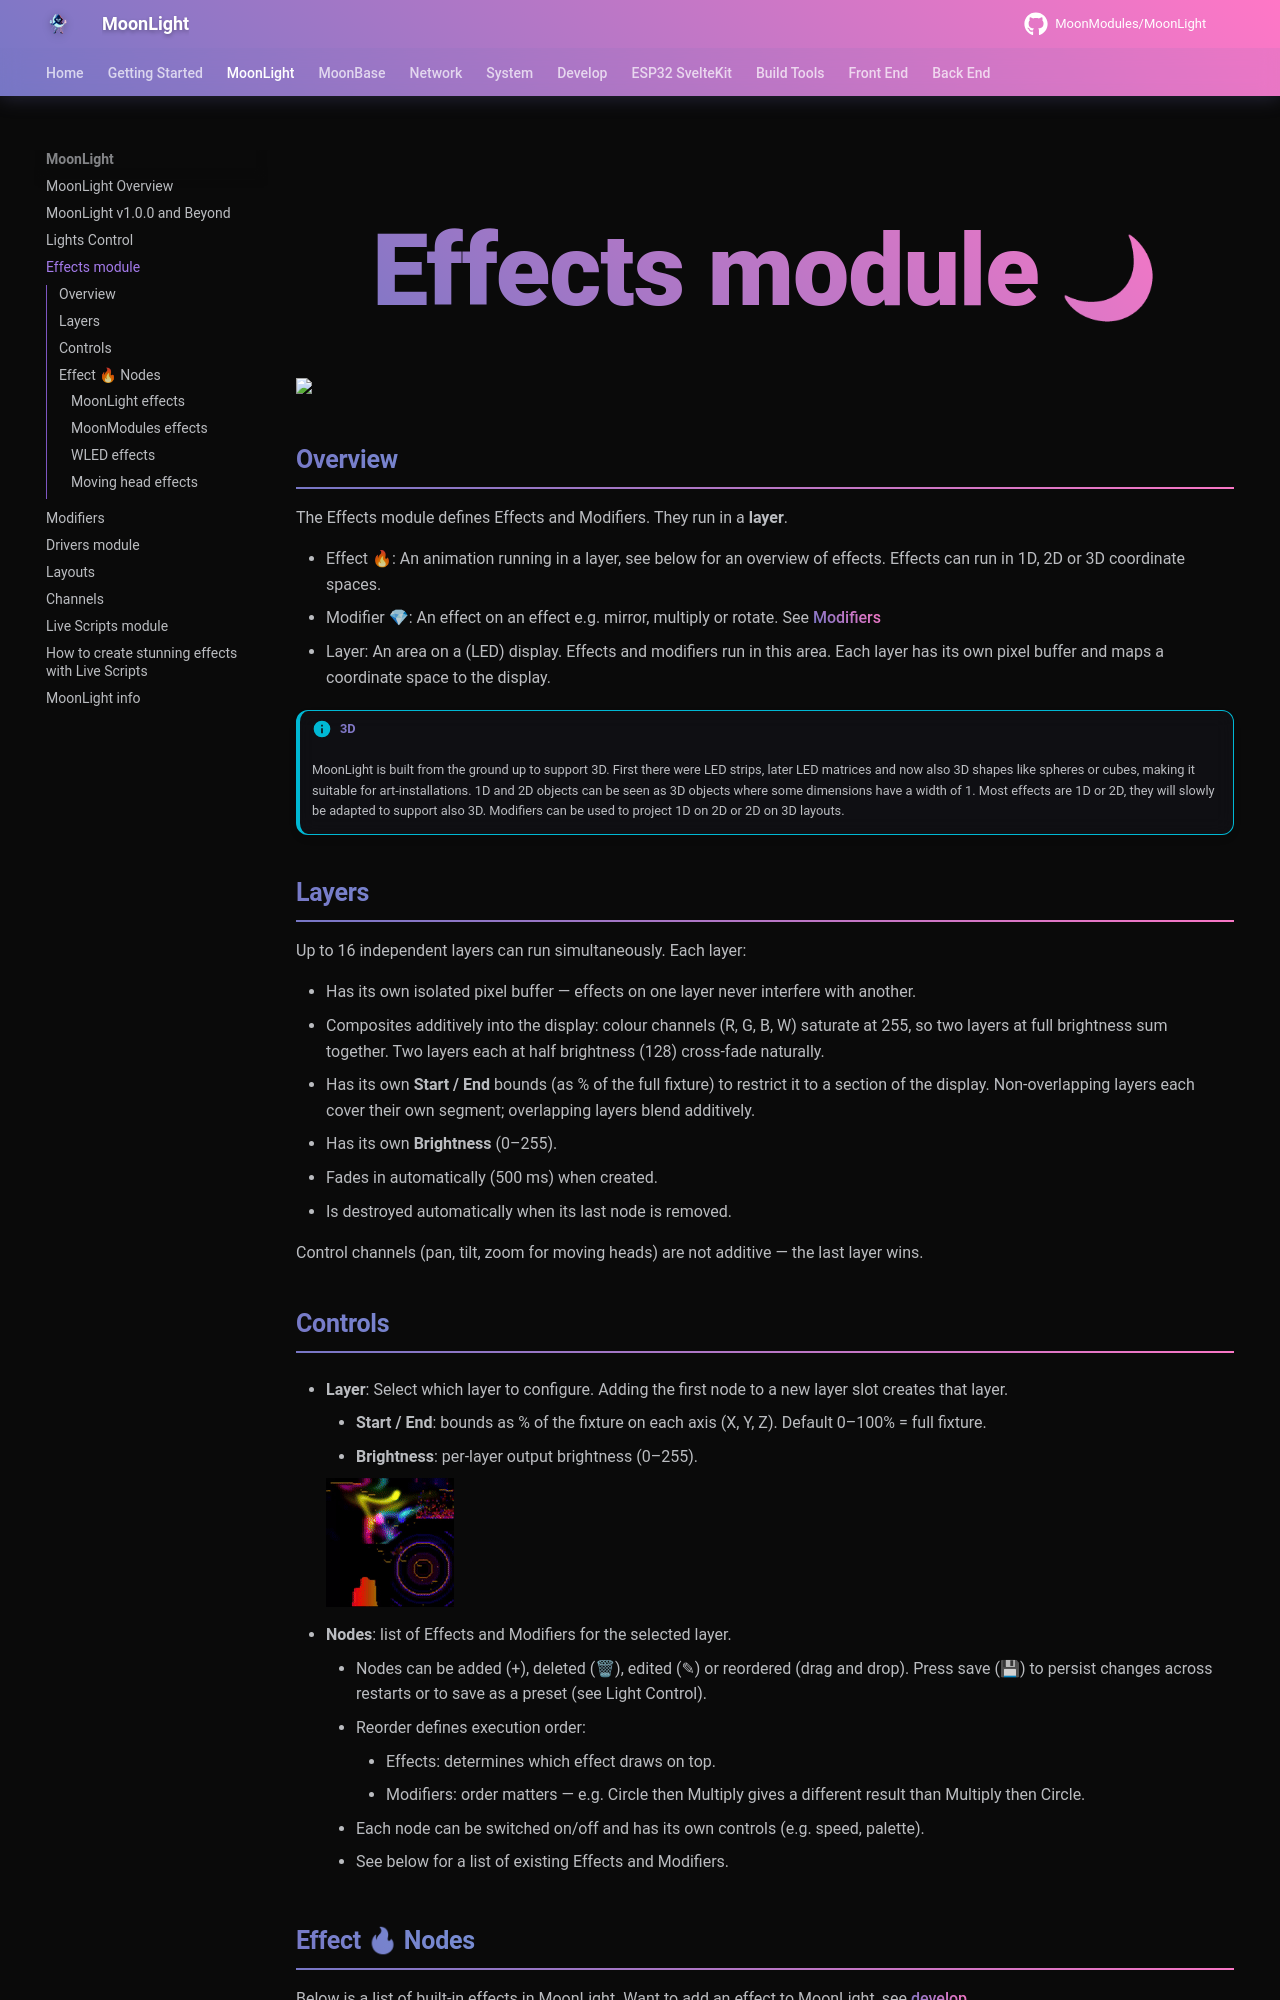

repository: troyhacks/MoonLight · page: moonlight/effects/index.html · generator: mkdocs

# Effects module

<img width="320" src="https://github.com/user-attachments/assets/571fd676-92f7-4ea7-a521-fc298490695c" />

## Overview

The Effects module defines Effects and Modifiers. They run in a 'layer'. 

* Effect 🔥: An animation running in a layer, see below for am overview of effects. Effects can run in 1D, 2D or 3D coordinate spaces.
* Modifier 💎: An effect on an effect e.g. mirror, multiply or rotate. See [Modifiers](https://moonmodules.org/MoonLight/moonlight/modifiers/)
* Layer: An area on a (LED) display. Effects and modifier run in this area. Each layer maps a coordinate space to the display

!!! info "One layer"

    Currently there is only one layer, projected on the whole display. Multiple layers is planned later

!!! info "3D"

    MoonLight is build from the ground to support 3D. First there where LED strips, later LED matrices and now also 3D shapes like spheres or cubes, making it suitable for art-installations. 1D and 2D objects can be seen as 3D objects where some dimensions have a width of 1. Most effects are 1D or 2D, they will slowly be adapted to support also 3D. Modifiers can be used to project 1D on 2D or 2D on 3D layouts.

## Controls

* Layer: Choose the layer (currently only one layer supported)
    * Start, End and Brightness: read only for now, when multiple layers are implemented, these can be set per layer
* Nodes: a list of Effects and Modifiers for a specific layer
    * Nodes can be added (+), deleted (🗑) or edited (✎) or reordered (drag and drop). The node to edit will be shown below the list, press save (💾) if you want to preserve the change when the device is restarted or you want to save as a preset (see Light Control)
    * Reorder: Nodes can be reordered, defining the order of execution
        * Effects: which effect on top of the other effect.
        * Modifiers: which modifier is done first, e.g. circle then multiply will yield to a different result than multiply then circle
    * Controls. A node can be switched on and off and has custom controls, which defines the behaviour of the node (e.g. effect speed).
    * See below for a list of existing Effects and Modifiers

## Effect 🔥 Nodes

Below is a list of effects in MoonLight.
Want to add an effect to MoonLight, see [develop](https://moonmodules.org/MoonLight/develop/overview/). See also [Live scripts](https://moonmodules.org/MoonLight/moonlight/livescripts/) to add runtime effects.
